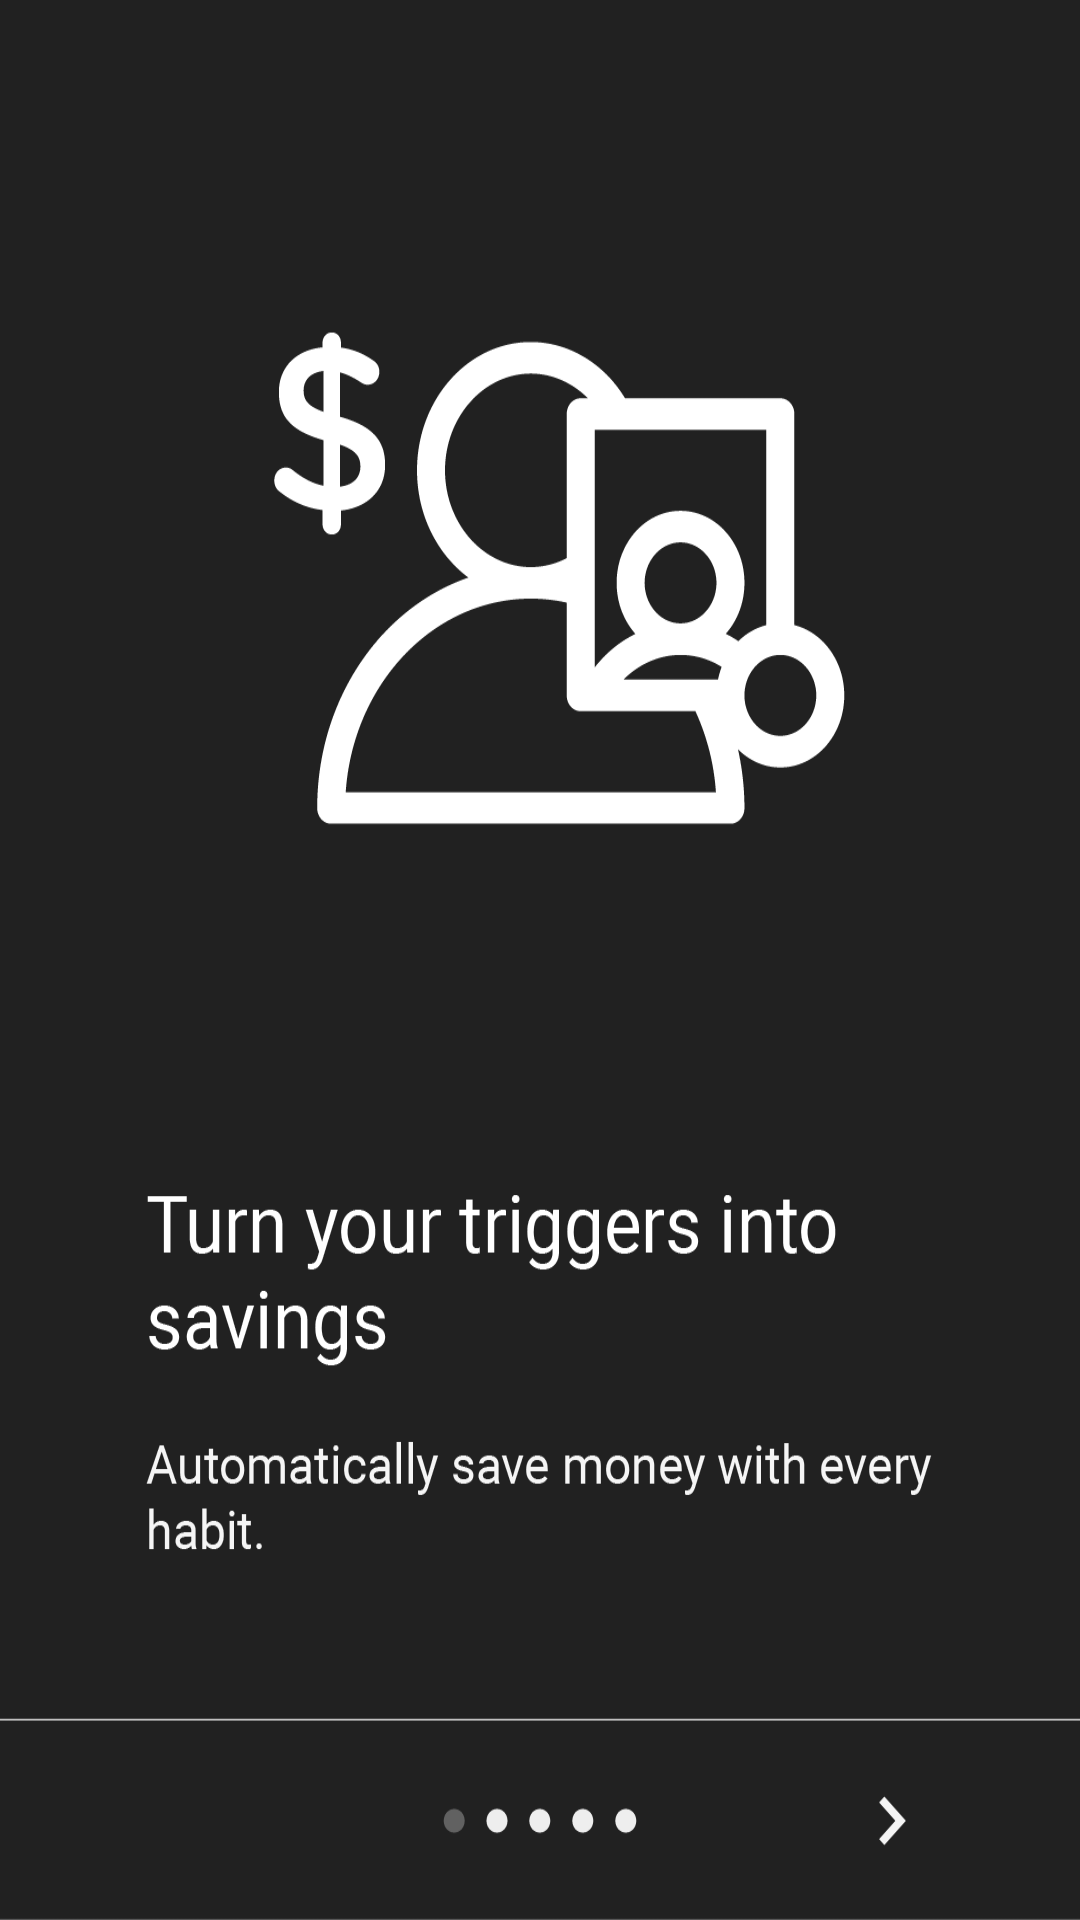

Produce the Android XML layout that renders to this screen, including the resource entries it uses.
<!-- AndroidManifest.xml: application theme AppTheme -->
<!-- res/layout/instructions.xml -->
<?xml version="1.0" encoding="utf-8"?>
<LinearLayout xmlns:android="http://schemas.android.com/apk/res/android"
    android:orientation="vertical" android:background = "@drawable/instructionalscreen" android:layout_width="match_parent"
    android:layout_height="match_parent">

    <Button
        android:layout_width="162dp"
        android:layout_height="59dp"
        android:background="@android:color/transparent"
        android:onClick="Understood"
        android:id="@+id/button2"
        android:layout_gravity="right"
        android:layout_marginTop="503dp" />
</LinearLayout>
<!-- resources referenced by this layout -->
<resources>
  <!-- drawable instructionalscreen: png bitmap (drawable-xxhdpi, 41041 bytes) -->
  <style name="AppTheme" parent="Theme.AppCompat.Light.DarkActionBar">
          
          <item name="colorPrimary">@color/colorPrimary</item>
          <item name="colorPrimaryDark">@color/colorPrimaryDark</item>
          <item name="colorAccent">@color/colorAccent</item>
  		<item name="android:statusBarColor">@color/colorPrimary</item>
      </style>
  <!-- not gathered from this repository: default colours our renderer supplied (Android Studio template values) -->
  <color name="colorPrimary">#FF6200EE</color>
  <color name="colorPrimaryDark">#FF3700B3</color>
  <color name="colorAccent">#FF03DAC5</color>
</resources>
